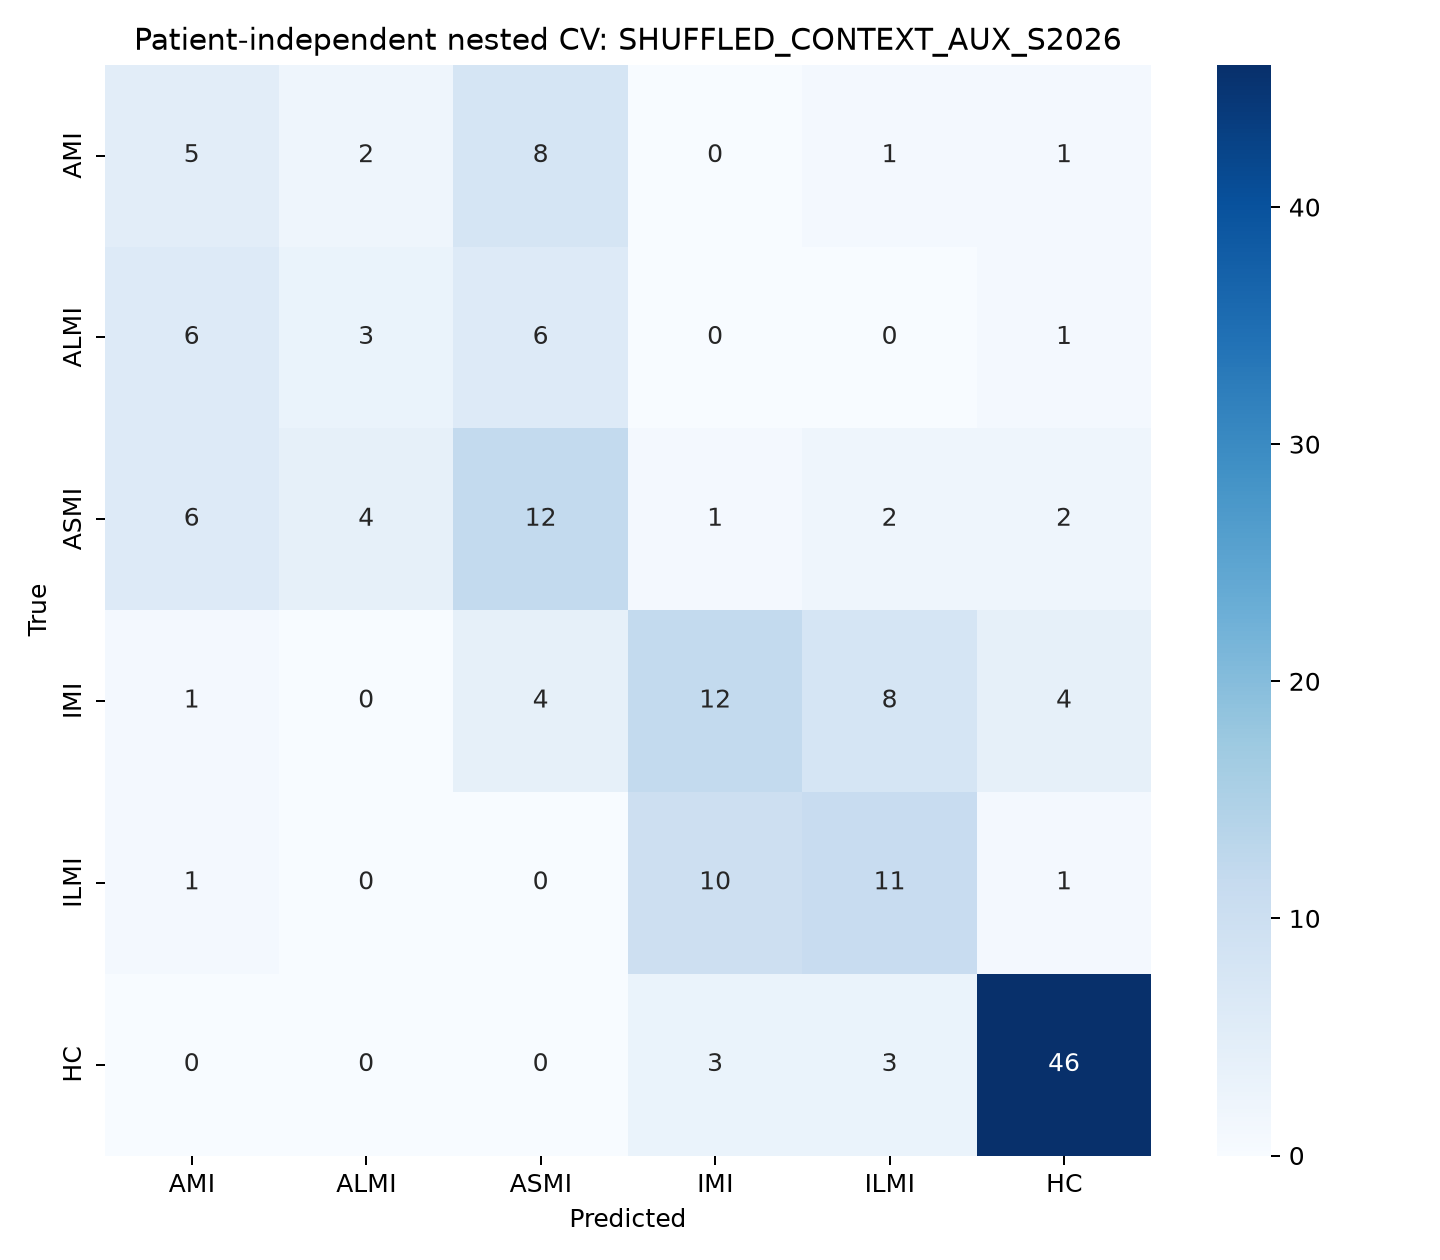

Source data for this figure (header and first rows):
, AMI, ALMI, ASMI, IMI, ILMI, HC
AMI, 5, 2, 8, 0, 1, 1
ALMI, 6, 3, 6, 0, 0, 1
ASMI, 6, 4, 12, 1, 2, 2
IMI, 1, 0, 4, 12, 8, 4
ILMI, 1, 0, 0, 10, 11, 1
HC, 0, 0, 0, 3, 3, 46
